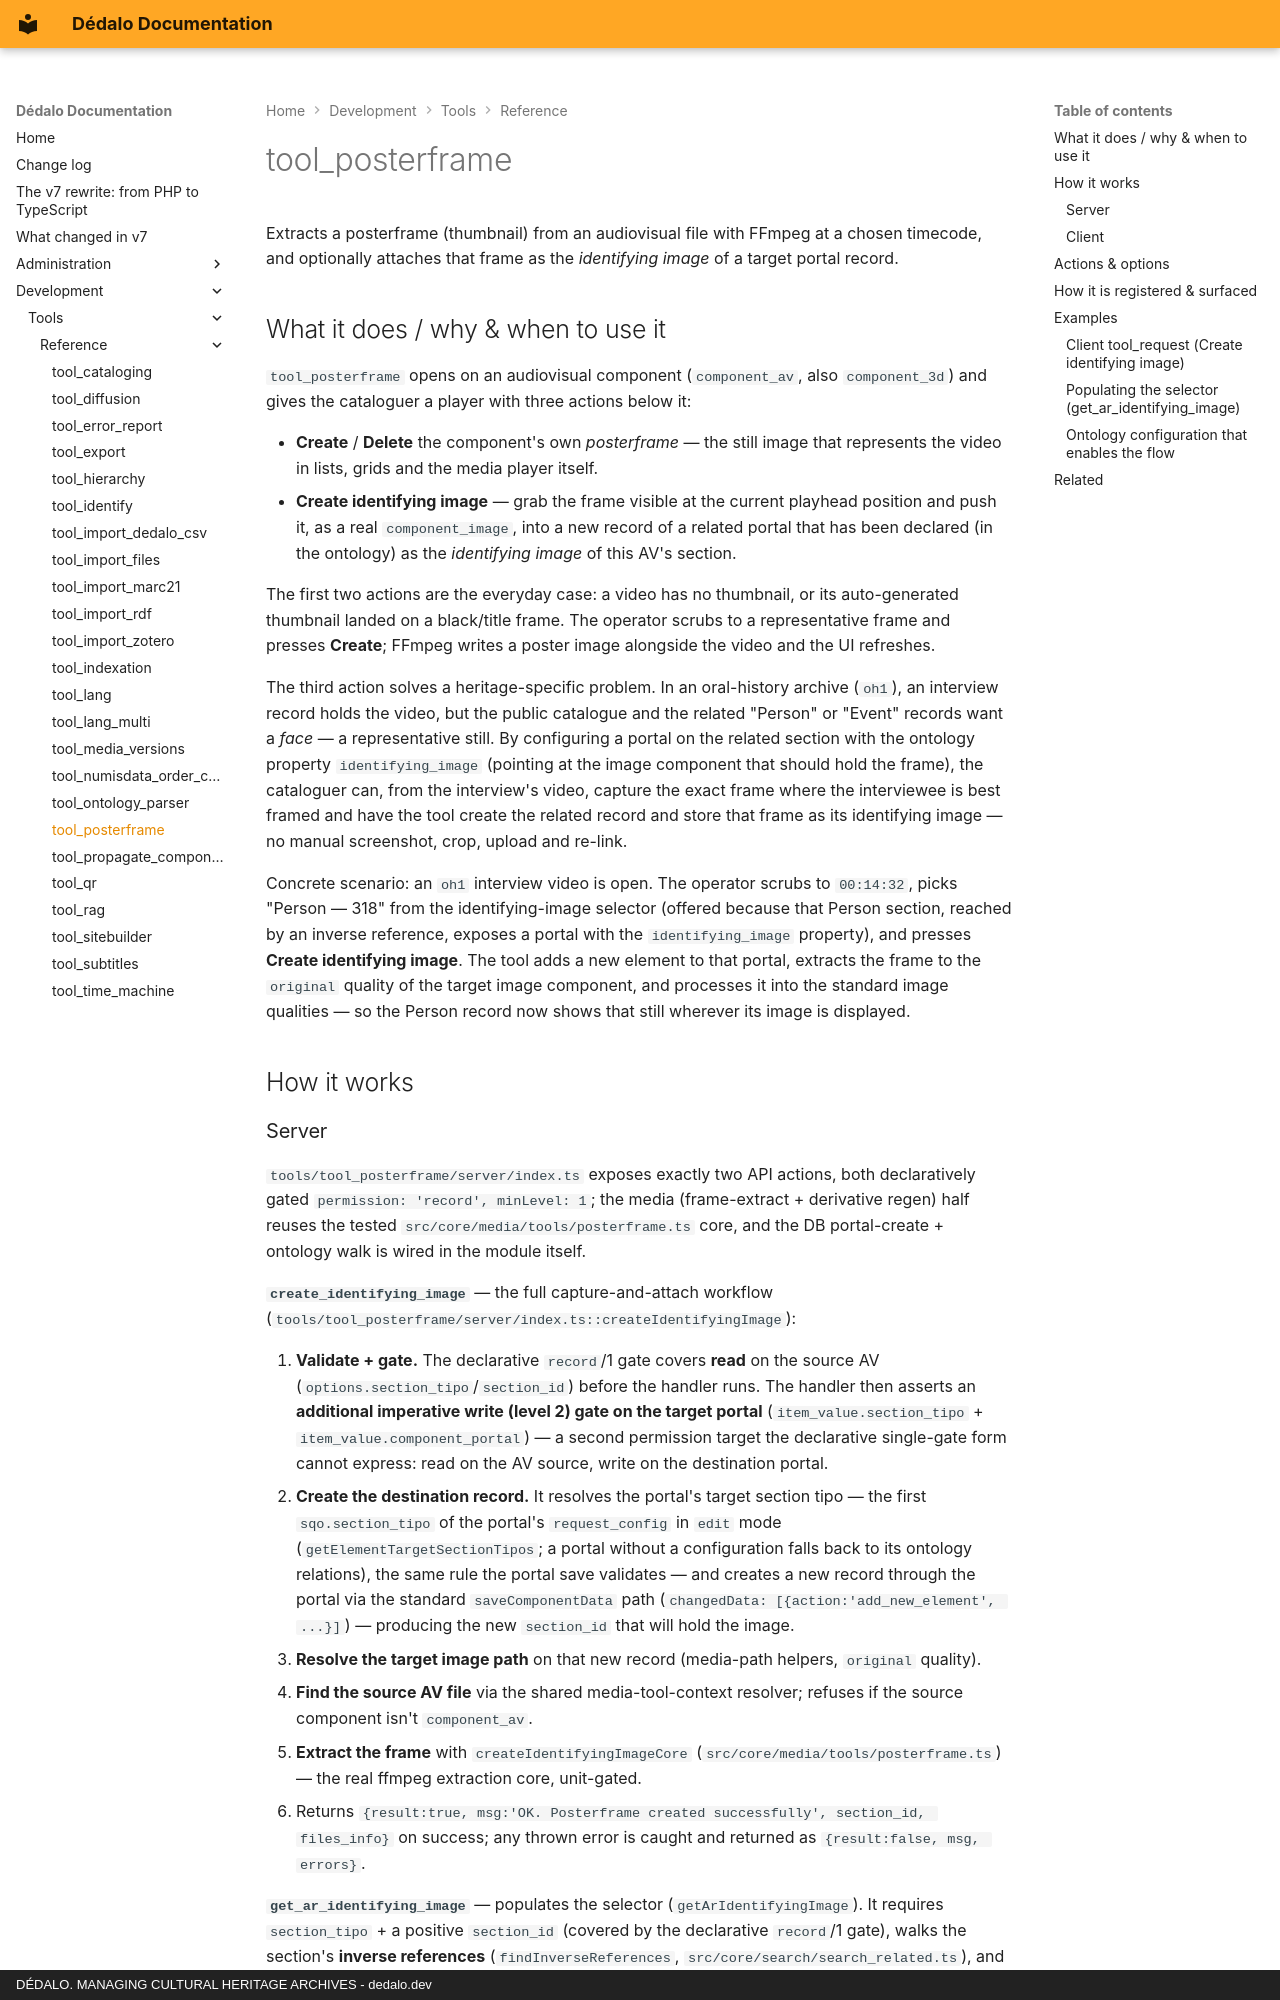

repository: dedalia-org/dedalo · page: development/tools/reference/tool_posterframe/index.html · generator: mkdocs · copyright: DÉDALO. MANAGING CULTURAL HERITAGE ARCHIVES - dedalo.dev

# tool_posterframe

Extracts a posterframe (thumbnail) from an audiovisual file with FFmpeg at a chosen timecode, and optionally attaches that frame as the *identifying image* of a target portal record.

## What it does / why & when to use it

`tool_posterframe` opens on an audiovisual component (`component_av`, also `component_3d`) and gives the cataloguer a player with three actions below it:

- **Create** / **Delete** the component's own *posterframe* — the still image that represents the video in lists, grids and the media player itself.
- **Create identifying image** — grab the frame visible at the current playhead position and push it, as a real `component_image`, into a new record of a related portal that has been declared (in the ontology) as the *identifying image* of this AV's section.

The first two actions are the everyday case: a video has no thumbnail, or its auto-generated thumbnail landed on a black/title frame. The operator scrubs to a representative frame and presses **Create**; FFmpeg writes a poster image alongside the video and the UI refreshes.

The third action solves a heritage-specific problem. In an oral-history archive (`oh1`), an interview record holds the video, but the public catalogue and the related "Person" or "Event" records want a *face* — a representative still. By configuring a portal on the related section with the ontology property `identifying_image` (pointing at the image component that should hold the frame), the cataloguer can, from the interview's video, capture the exact frame where the interviewee is best framed and have the tool create the related record and store that frame as its identifying image — no manual screenshot, crop, upload and re-link.

Concrete scenario: an `oh1` interview video is open. The operator scrubs to `00:14:32`, picks "Person — 318" from the identifying-image selector (offered because that Person section, reached by an inverse reference, exposes a portal with the `identifying_image` property), and presses **Create identifying image**. The tool adds a new element to that portal, extracts the frame to the `original` quality of the target image component, and processes it into the standard image qualities — so the Person record now shows that still wherever its image is displayed.

## How it works
